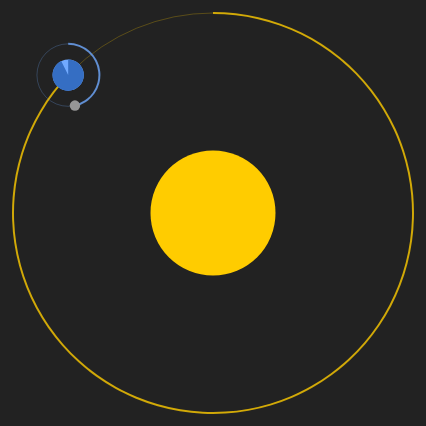
D3 v3 page, settled after 480 driven frames (8 s of simulated time); the page loaded 1 data file(s).


d3.csv("elections.csv")
    .row(function(d) { return {key: d.key, value: +d.value}; })
    .get(function(error, rows) { console.log(rows); });			  
var width = 1250,
    height = 500,
    radius = Math.min(width, height);
class planets {
	constructor(radius){
		this.sun = radius / 8;
		this.earthOrbit = radius / 2.5;
		this.earth = radius / 32;
		this.moonOrbit = radius / 16;
		this.moon = radius / 96;
		this.earthOrbitPosition = d3.svg.arc().outerRadius(this.earthOrbit + 1).innerRadius(this.earthOrbit - 1).startAngle(0).endAngle(0);
		this.moonOrbitPosition = d3.svg.arc().outerRadius(this.moonOrbit + 1).innerRadius(this.moonOrbit - 1).startAngle(0).endAngle(0);
		this.now = d3.time.year.floor(new Date());
	}
	get theInterpolateEarthOrbitPosition(){
		return this.interpolateEarthOrbitPosition = d3.interpolate(pl.earthOrbitPosition.endAngle()(), (2 * Math.PI * d3.time.hours(d3.time.year.floor(pl.now), pl.now).length / d3.time.hours(d3.time.year.floor(pl.now), d3.time.year.ceil(pl.now)).length));;
	}
	get theInterpolateDay(){
		return this.interpolateDay = d3.interpolate(day.endAngle()(), (2 * Math.PI * d3.time.seconds(d3.time.day.floor(pl.now), pl.now).length / d3.time.seconds(d3.time.day.floor(pl.now), d3.time.day.ceil(pl.now)).length));
	}
	get theInterpolateMoonOrbitPosition(){
		return this.interpolateMoonOrbitPosition = d3.interpolate(pl.moonOrbitPosition.endAngle()(), (2 * Math.PI * d3.time.hours(d3.time.month.floor(pl.now), pl.now).length / d3.time.hours(d3.time.month.floor(pl.now), d3.time.month.ceil(pl.now)).length));
	}
}
const pl = new planets(radius);
var spacetime = d3.select('body');
// Space
class draw {
	constructor(spacetime){
		this.svg = spacetime.append("svg").attr("width", width).attr("height", height).append("g").attr("transform", "translate(" + width / 2 + "," + height / 2 + ")");
	}
	// Sun
	get drawSun(){
		return this.svg.append("circle").attr("class", "sun").attr("r", pl.sun).style("fill", "rgba(255, 204, 0, 1.0)");
	}
	// Earth's orbit
	get drawEarthOrbit(){
		return this.svg.append("circle").attr("class", "earthOrbit").attr("r", pl.earthOrbit).style("fill", "none").style("stroke", "rgba(255, 204, 0, 0.25)");
	}
	// Current position of Earth in its orbit
	get drawEarthOrbitPosition(){
		return this.svg.append("path").attr("class", "earthOrbitPosition").attr("d", pl.earthOrbitPosition).style("fill", "rgba(255, 204, 0, 0.75)");
	}
	// Earth
	get drawEarth(){
		return this.svg.append("circle").attr("class", "earth").attr("r", pl.earth).attr("transform", "translate(0," + -pl.earthOrbit + ")").style("fill", "rgba(113, 170, 255, 1.0)");
	}
	// Time of day
	get theDay(){
		return this.svg.append("path").attr("class", "day").attr("d", day).attr("transform", "translate(0," + -pl.earthOrbit + ")").style("fill", "rgba(53, 110, 195, 1.0)");
	}
	// Moon's orbit
	get drawMoonOrbit(){
		return this.svg.append("circle").attr("class", "moonOrbit").attr("r", pl.moonOrbit).attr("transform", "translate(0," + -pl.earthOrbit + ")").style("fill", "none").style("stroke", "rgba(113, 170, 255, 0.25)");
	}
	// Current position of the Moon in its orbit
	get drawMoonOrbitPosition(){
		return this.svg.append("path").attr("class", "moonOrbitPosition").attr("d", pl.moonOrbitPosition).attr("transform", "translate(0," + -pl.earthOrbit + ")").style("fill", "rgba(113, 170, 255, 0.75)");
	}
	// Moon
	get drawMoon(){
		return this.svg.append("circle").attr("class", "moon").attr("r", pl.moon).attr("transform", "translate(0," + (-pl.earthOrbit + -pl.moonOrbit) + ")").style("fill", "rgba(150, 150, 150, 1.0)");
	}
}
const drawing = new draw(spacetime);
drawing.drawSun;
drawing.drawEarthOrbit;
drawing.drawEarthOrbitPosition;
drawing.drawEarth;
var day = d3.svg.arc().outerRadius(pl.earth).innerRadius(0).startAngle(0).endAngle(0);
drawing.theDay;
drawing.drawMoonOrbit;
drawing.drawMoonOrbitPosition;
drawing.drawMoon;
setInterval(function () {
  pl.now = new Date();
  var interpolateEarthOrbitPosition = pl.theInterpolateEarthOrbitPosition;
  var interpolateDay = pl.theInterpolateDay;  
  var interpolateMoonOrbitPosition = pl.theInterpolateMoonOrbitPosition;
  d3.transition().tween("orbit", function () {
    return function (t) {
	// Animate Earth orbit position
      d3.select(".earthOrbitPosition")
        .attr("d", pl.earthOrbitPosition.endAngle(interpolateEarthOrbitPosition(t)));
      // Transition Earth
      d3.select(".earth")
        .attr("transform", "translate(" + pl.earthOrbit * Math.sin(interpolateEarthOrbitPosition(t) - pl.earthOrbitPosition.startAngle()()) + "," + -pl.earthOrbit * Math.cos(interpolateEarthOrbitPosition(t) - pl.earthOrbitPosition.startAngle()()) + ")");
      // Animate day
      // Transition day
      d3.select(".day")
        .attr("d", day.endAngle(interpolateDay(t)))
        .attr("transform", "translate(" + pl.earthOrbit * Math.sin(interpolateEarthOrbitPosition(t) - pl.earthOrbitPosition.startAngle()()) + "," + -pl.earthOrbit * Math.cos(interpolateEarthOrbitPosition(t) - pl.earthOrbitPosition.startAngle()()) + ")");
      // Transition Moon orbit
      d3.select(".moonOrbit")
        .attr("transform", "translate(" + pl.earthOrbit * Math.sin(interpolateEarthOrbitPosition(t) - pl.earthOrbitPosition.startAngle()()) + "," + -pl.earthOrbit * Math.cos(interpolateEarthOrbitPosition(t) - pl.earthOrbitPosition.startAngle()()) + ")");
      // Animate Moon orbit position
      // Transition Moon orbit position
      d3.select(".moonOrbitPosition")
        .attr("d", pl.moonOrbitPosition.endAngle(interpolateMoonOrbitPosition(t)))
        .attr("transform", "translate(" + pl.earthOrbit * Math.sin(interpolateEarthOrbitPosition(t) - pl.earthOrbitPosition.startAngle()()) + "," + -pl.earthOrbit * Math.cos(interpolateEarthOrbitPosition(t) - pl.earthOrbitPosition.startAngle()()) + ")");
      // Transition Moon
      d3.select(".moon")
        .attr("transform", "translate(" + (pl.earthOrbit * Math.sin(interpolateEarthOrbitPosition(t) - pl.earthOrbitPosition.startAngle()()) + pl.moonOrbit * Math.sin(interpolateMoonOrbitPosition(t) - pl.moonOrbitPosition.startAngle()())) + "," + (-pl.earthOrbit * Math.cos(interpolateEarthOrbitPosition(t) - pl.earthOrbitPosition.startAngle()()) + -pl.moonOrbit * Math.cos(interpolateMoonOrbitPosition(t) - pl.moonOrbitPosition.startAngle()())) + ")");
	  };
  });
}, 1000);


### data: elections.csv
uri, date, election type, label
http://data.parliament.uk/resources/1167…, 2019-12-12, General Election, 2019 General Election
http://data.parliament.uk/resources/1136…, 2019-08-01, By-election, 01-Aug-2019 By-election
http://data.parliament.uk/resources/1124…, 2019-06-06, By-election, 06-Jun 2019 by-election
http://data.parliament.uk/resources/1110…, 2019-04-04, By-election, 04-April-2019 By-election
http://data.parliament.uk/resources/9251…, 2018-06-14, By-election, 14-June-2018 By-election
http://data.parliament.uk/resources/9002…, 2018-05-03, By-election, 3-May-2018 By-election
http://data.parliament.uk/resources/7300…, 2017-06-08, General Election, 2017 General Election
http://data.parliament.uk/resources/6941…, 2017-02-23, By-election, 23-Feb-2017 By-election
http://data.parliament.uk/resources/6505…, 2016-12-08, By-election, 08-Dec-2016 By-election
http://data.parliament.uk/resources/6505…, 2016-12-01, By-election, 01-Dec-2016 By-election
http://data.parliament.uk/resources/6076…, 2016-10-20, By-election, 20-Oct-2016 By-election
http://data.parliament.uk/resources/5257…, 2016-06-16, By-election, 16-June-2016 By-election
http://data.parliament.uk/resources/5179…, 2016-05-05, By-election, 05-May-2016 By-election
http://data.parliament.uk/resources/4342…, 2015-12-03, By-election, 03-Dec-2015 By-election
http://data.parliament.uk/resources/3823…, 2015-05-07, General Election, 2015 General Election
http://data.parliament.uk/resources/3823…, 2014-11-20, By-election, 20-Nov-2014 By-election
http://data.parliament.uk/resources/3823…, 2014-10-09, By-election, 09-Oct-2014 By-election
http://data.parliament.uk/resources/3823…, 2014-06-05, By-election, 05-Jun-2014 By-election
http://data.parliament.uk/resources/3823…, 2014-02-13, By-election, 13-Feb-2014 By election
http://data.parliament.uk/resources/3823…, 2013-05-02, By-election, 02-May-2013 By-election
http://data.parliament.uk/resources/3823…, 2013-03-07, By-election, 07-Mar-2013 By-election
http://data.parliament.uk/resources/3823…, 2013-02-28, By-election, 28-Feb-2013 By-election
http://data.parliament.uk/resources/3823…, 2012-11-29, By-election, 29-Nov-2012 By-election
http://data.parliament.uk/resources/3823…, 2012-11-15, By-election, 15-Nov-2012 By-election
http://data.parliament.uk/resources/3823…, 2012-03-29, By-election, 29-Mar-2012 By-election
http://data.parliament.uk/resources/3823…, 2011-12-15, By-election, 15-Dec-2011 By-election
http://data.parliament.uk/resources/3823…, 2011-06-30, By-election, 30-Jun-2011 By-election
http://data.parliament.uk/resources/3823…, 2011-06-09, By-election, 09-Jun-2011 By-election
http://data.parliament.uk/resources/3823…, 2011-05-05, By-election, 05-May-2011 By-election
http://data.parliament.uk/resources/3823…, 2011-03-03, By-election, 03-Mar-2011 By-election
http://data.parliament.uk/resources/3823…, 2011-01-13, By-election, 13-Jan-2011 By-election
http://data.parliament.uk/resources/3820…, 2010-05-06, General Election, 2010 General Election
http://data.parliament.uk/resources/3823…, 2009-11-12, By-election, 12-Nov-2009 By-election
http://data.parliament.uk/resources/3823…, 2009-07-23, By-election, 23-Jul-2009 By-election
http://data.parliament.uk/resources/3823…, 2008-11-06, By-election, 06-Nov-2008 By-election
http://data.parliament.uk/resources/3823…, 2008-07-24, By-election, 24-Jul-2008 By-election
http://data.parliament.uk/resources/3823…, 2008-07-10, By-election, 10-Jul-2008 By-election
http://data.parliament.uk/resources/3823…, 2008-06-26, By-election, 26-Jun-2008 By-election
http://data.parliament.uk/resources/3823…, 2008-05-22, By-election, 22-May-2008 By-election
http://data.parliament.uk/resources/3823…, 2007-07-19, By-election, 19-Jul-2007 By-election
http://data.parliament.uk/resources/3823…, 2006-06-29, By-election, 29-Jun-2006 By-election
http://data.parliament.uk/resources/3823…, 2006-02-09, By-election, 09-Feb-2006 By-election
http://data.parliament.uk/resources/3823…, 2005-09-29, By-election, 29-Sep-2005 By-election
http://data.parliament.uk/resources/3823…, 2005-07-14, By-election, 14-Jul-2005 By-election
http://data.parliament.uk/resources/3820…, 2005-05-05, General Election, 2005 General Election
http://data.parliament.uk/resources/3823…, 2004-09-30, By-election, 30-Sep-2004 By-election
http://data.parliament.uk/resources/3823…, 2004-07-15, By-election, 15-Jul-2004 By-election
http://data.parliament.uk/resources/3823…, 2003-09-18, By-election, 18-Sep-2003 By-election
http://data.parliament.uk/resources/3823…, 2002-02-14, By-election, 14-Feb-2002 By-election
http://data.parliament.uk/resources/3823…, 2001-11-22, By-election, 22-Nov-2001 By-election
http://data.parliament.uk/resources/3820…, 2001-06-07, General Election, 2001 General Election
http://data.parliament.uk/resources/3823…, 2000-12-21, By-election, 21-Dec-2000 By-election
http://data.parliament.uk/resources/3823…, 2000-11-23, By-election, 23-Nov-2000 By-election
http://data.parliament.uk/resources/7950…, 2000-09-21, By-election, 21-Sep-2000 By-election
http://data.parliament.uk/resources/3823…, 2000-06-22, By-election, 22-Jun-2000 By-election
http://data.parliament.uk/resources/3823…, 2000-05-04, By-election, 04-May-2000 By-election
http://data.parliament.uk/resources/3823…, 2000-02-03, By-election, 03-Feb-2000 By-election
http://data.parliament.uk/resources/3823…, 1999-11-25, By-election, 25-Nov-1999 By-election
http://data.parliament.uk/resources/3823…, 1999-09-23, By-election, 23-Sep-1999 By-election
http://data.parliament.uk/resources/3823…, 1999-07-22, By-election, 22-Jul-1999 By-election
... 335 more rows